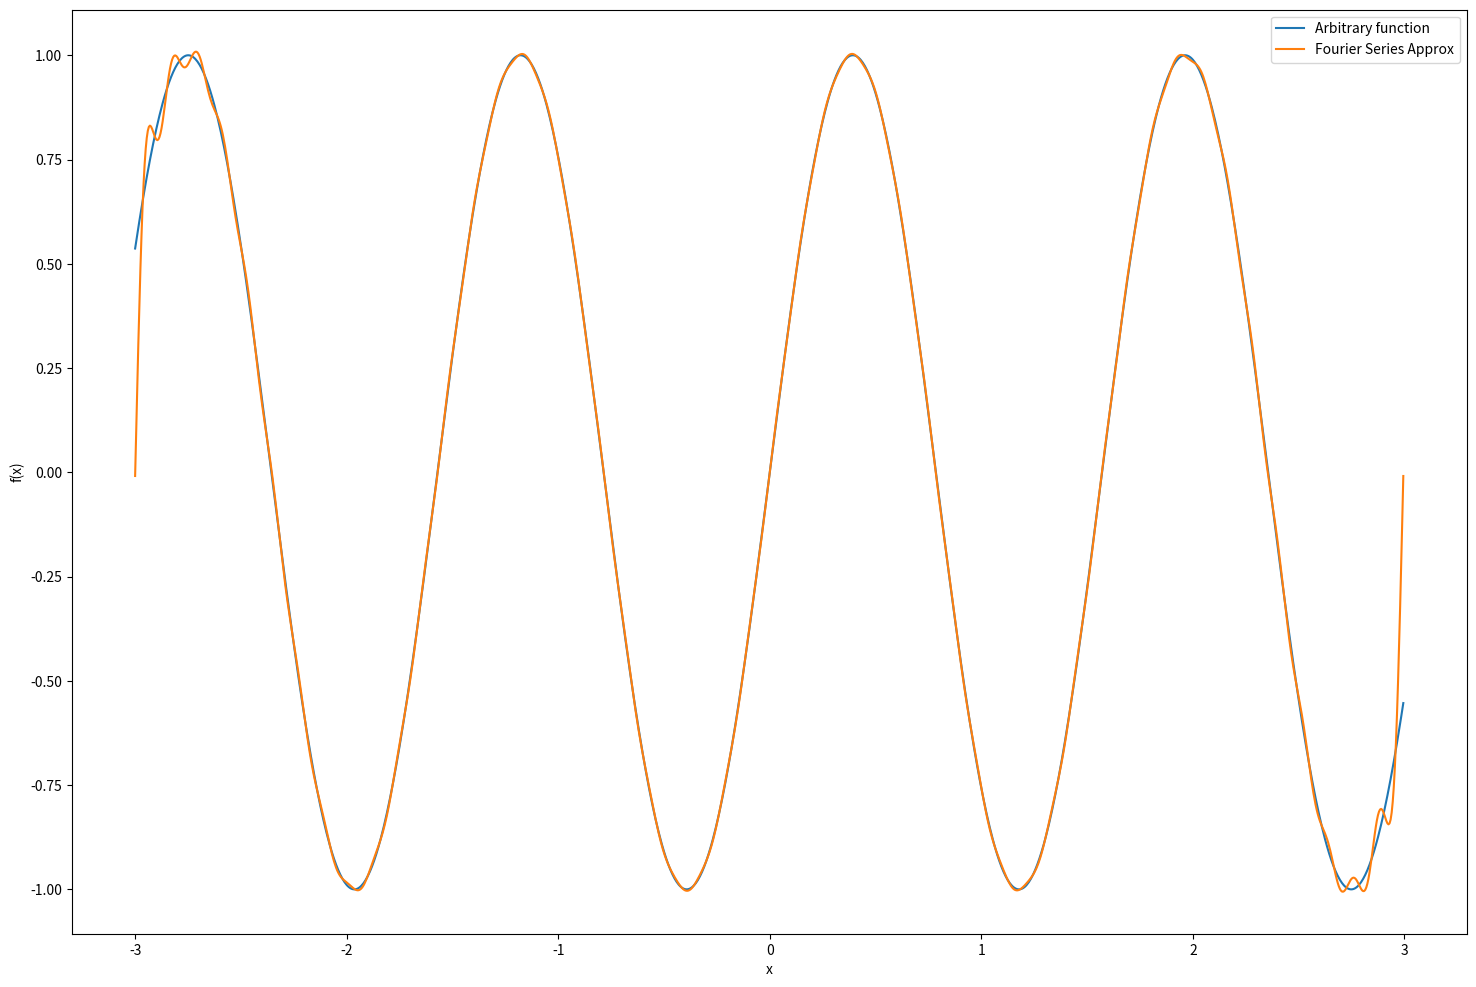

The matplotlib source for this figure:
import numpy as np
import matplotlib.pyplot as plt

# Let's consider the arbitraty function f(x) = (x - 0.5)³ + 3

# Define the range of the x-axis
x = (np.arange(1200) - 600)/200

# Calculate y as a function of x
#y = (x - 0.5)**3 + 3
y =  np.sin(4*x)
nmax = 50

def FourierSeriesApprox(xvals, yvals, nmax):
    approx = np.zeros_like(yvals)
    T = (xvals[-1] - xvals[0])
    w = 2*np.pi/T
    dt = xvals[1] - xvals[0]
    approx = approx + 1/T*(np.sum(yvals*dt))
    for t in range(len(xvals)):
        for n in (np.arange(nmax)+1):
            an = 2/T*np.sum(np.cos(w*n*xvals)*yvals)*dt
            bn = 2/T*np.sum(np.sin(w*n*xvals)*yvals)*dt
            approx[t] = approx[t] + an*np.cos(w*n*xvals[t]) + bn*np.sin(w*n*xvals[t])
    return approx

yApprox = FourierSeriesApprox(x, y, nmax)

# Plot the function
plt.figure(figsize=(18,12))
plt.plot(x, y, label="Arbitrary function")
plt.plot(x, yApprox, label="Fourier Series Approx")
plt.ylabel("f(x)")
plt.xlabel("x")
plt.legend()
plt.show()
